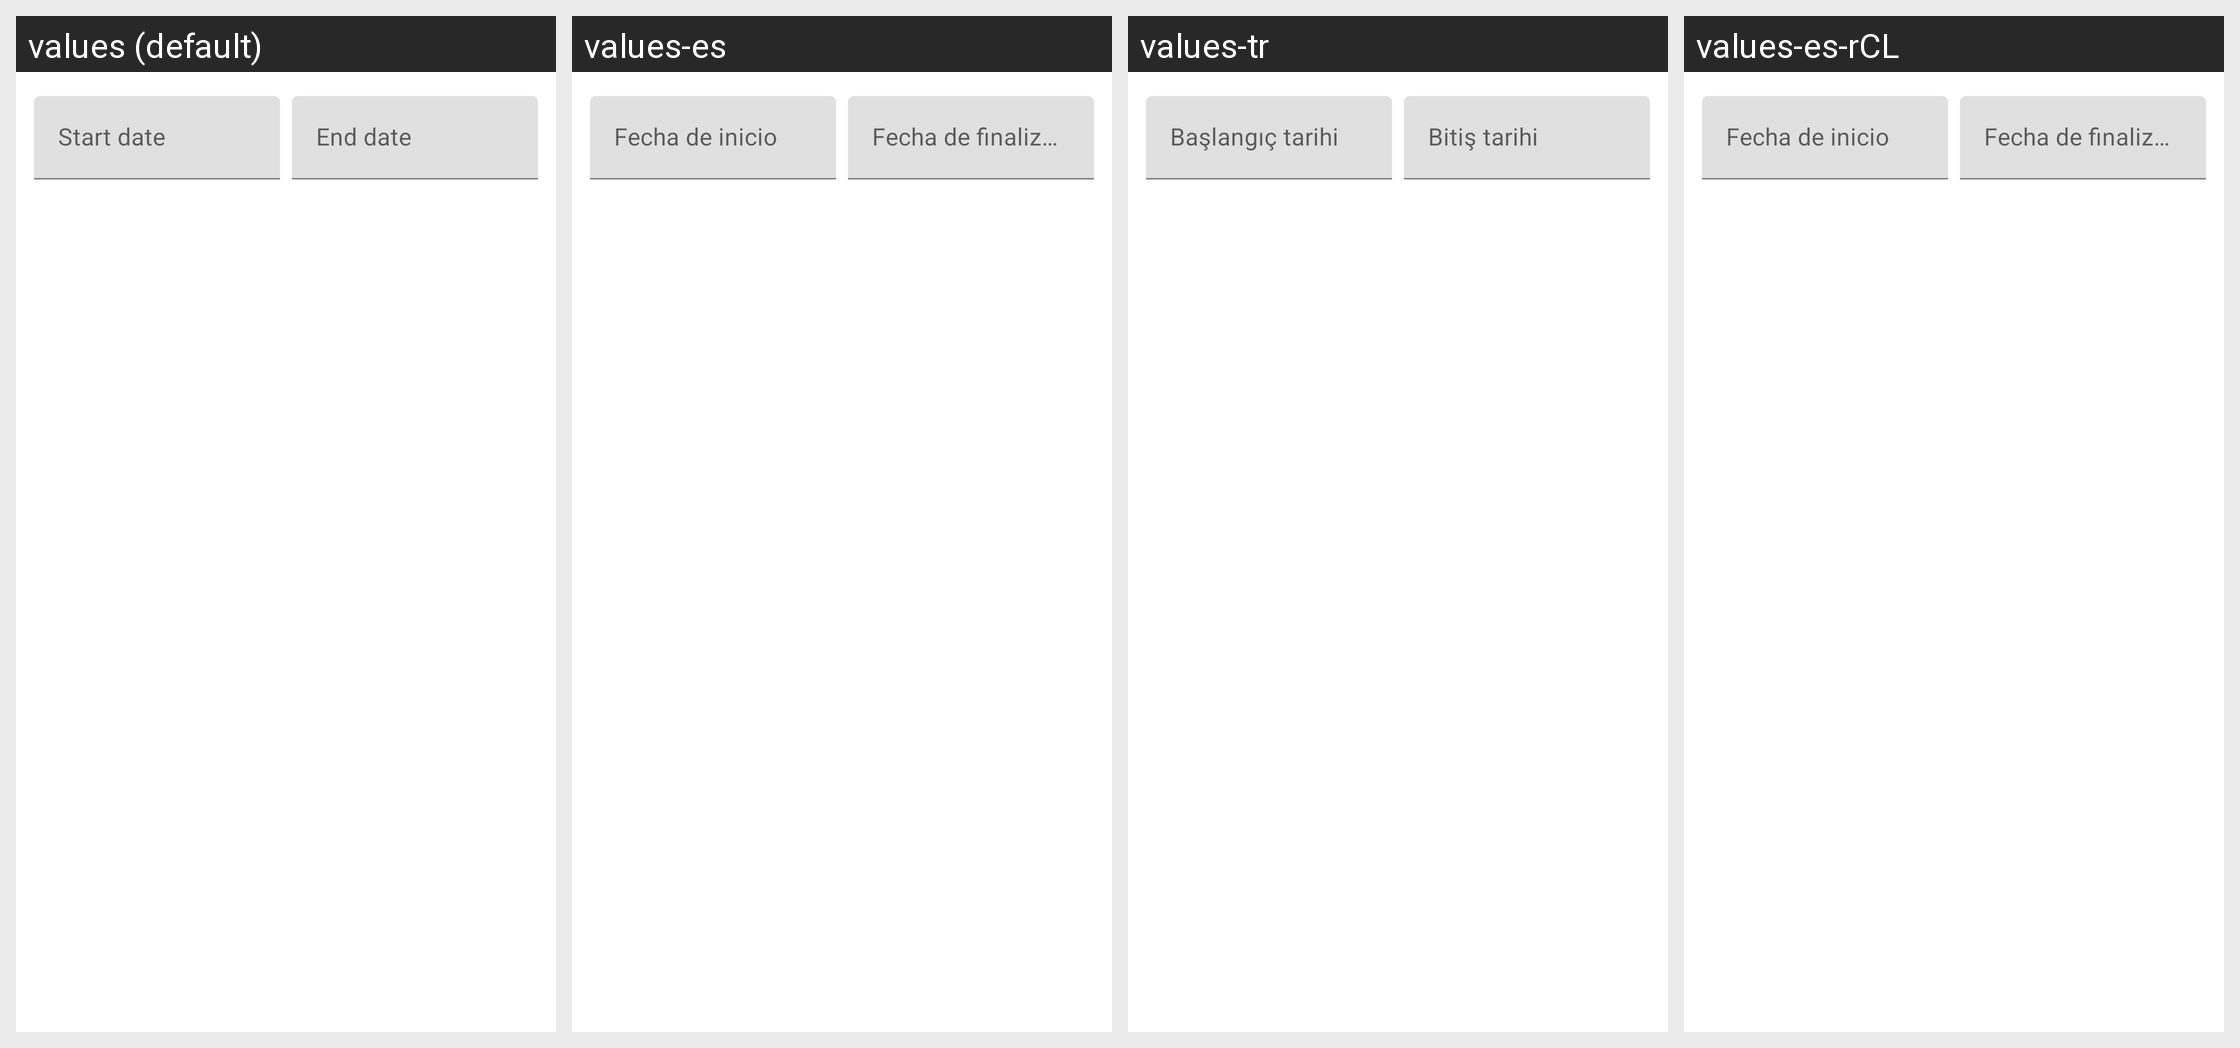

Strings drawn on this Android screen and how each of the app's shown locales translates them:
Android screen res/layout/mtrl_picker_text_input_date_range.xml rendered under 4 locales, left to right: values (default), values-es, values-tr, values-es-rCL. Device: Nexus 5 (rendered at 1080×1920; each locale shown at half size, 540×960, under a caption strip naming it); theme Theme.MaterialComponents.DayNight.NoActionBar.
Other locales in the repository, not shown: values-af, values-am, values-ar, values-as, values-az, values-be, values-bg, values-bn, values-bs, values-ca, values-cs, values-da, values-de, values-el, values-en, values-en-rGB, values-es-rUS, values-et, values-eu, values-fa, values-fi, values-fr, values-fr-rCA, values-gl, values-gu, values-hi, values-hr, values-hu, values-hy, values-in, values-is, values-it, values-iw, values-ja, values-ka, values-kk, values-km, values-kn, values-ko, values-ky, values-lo, values-lt, values-lv, values-mk, values-ml, values-mn, values-mr, values-ms, values-my, values-nb, values-ne, values-nl, values-or, values-pa, values-pl, values-pt-rBR, values-pt-rPT, values-ro, values-ru, values-si, values-sk, values-sl, values-sq, values-sr, values-sv, values-sw, values-ta, values-te, values-th, values-tl, values-uk, values-ur, values-uz, values-vi, values-zh-rCN, values-zh-rHK, values-zh-rTW, values-zu.
Strings drawn on this screen, with the default value and each locale's value (text and hints the layout hard-codes, and strings that could not be matched under every locale, appear in the picture but are not listed):

mtrl_picker_text_input_date_range_start_hint
  values: Start date
  values-es: Fecha de inicio
  values-tr: Başlangıç tarihi
  values-es-rCL: Fecha de inicio  [from values-es]

mtrl_picker_text_input_date_range_end_hint
  values: End date
  values-es: Fecha de finalización
  values-tr: Bitiş tarihi
  values-es-rCL: Fecha de finalización  [from values-es]
